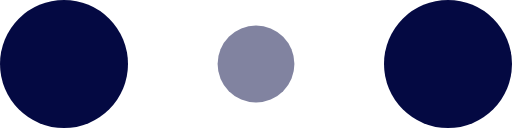
t = 0.00 s
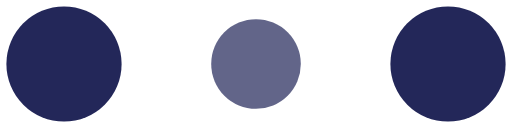
t = 0.10 s
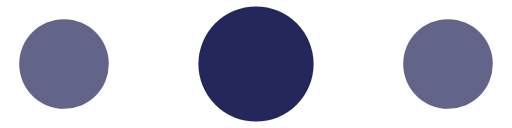
t = 0.30 s
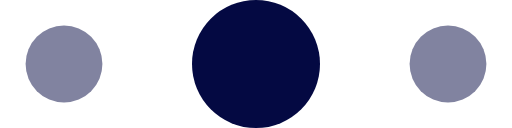
t = 0.40 s
t = 0.50 s: frame unchanged from t = 0.30 s, image omitted
t = 0.70 s: frame unchanged from t = 0.10 s, image omitted

The animated SVG that drew these frames (rendered in a browser with its animation timeline set to each time). Animation: 6 SMIL elements (animate=6); one cycle of 0.80 s, repeats indefinitely.


<svg
  width="120"
  height="30"
  viewBox="0 0 120 30"
  xmlns="http://www.w3.org/2000/svg"
  fill="#040942"
>
  <circle cx="15" cy="15" r="15">
    <animate
      attributeName="r"
      from="15"
      to="15"
      begin="0s"
      dur="0.8s"
      values="15;9;15"
      calcMode="linear"
      repeatCount="indefinite"
    />
    <animate
      attributeName="fill-opacity"
      from="1"
      to="1"
      begin="0s"
      dur="0.8s"
      values="1;.5;1"
      calcMode="linear"
      repeatCount="indefinite"
    />
  </circle>
  <circle cx="60" cy="15" r="9" fill-opacity="0.3">
    <animate
      attributeName="r"
      from="9"
      to="9"
      begin="0s"
      dur="0.8s"
      values="9;15;9"
      calcMode="linear"
      repeatCount="indefinite"
    />
    <animate
      attributeName="fill-opacity"
      from="0.5"
      to="0.5"
      begin="0s"
      dur="0.8s"
      values=".5;1;.5"
      calcMode="linear"
      repeatCount="indefinite"
    />
  </circle>
  <circle cx="105" cy="15" r="15">
    <animate
      attributeName="r"
      from="15"
      to="15"
      begin="0s"
      dur="0.8s"
      values="15;9;15"
      calcMode="linear"
      repeatCount="indefinite"
    />
    <animate
      attributeName="fill-opacity"
      from="1"
      to="1"
      begin="0s"
      dur="0.8s"
      values="1;.5;1"
      calcMode="linear"
      repeatCount="indefinite"
    />
  </circle>
</svg>
